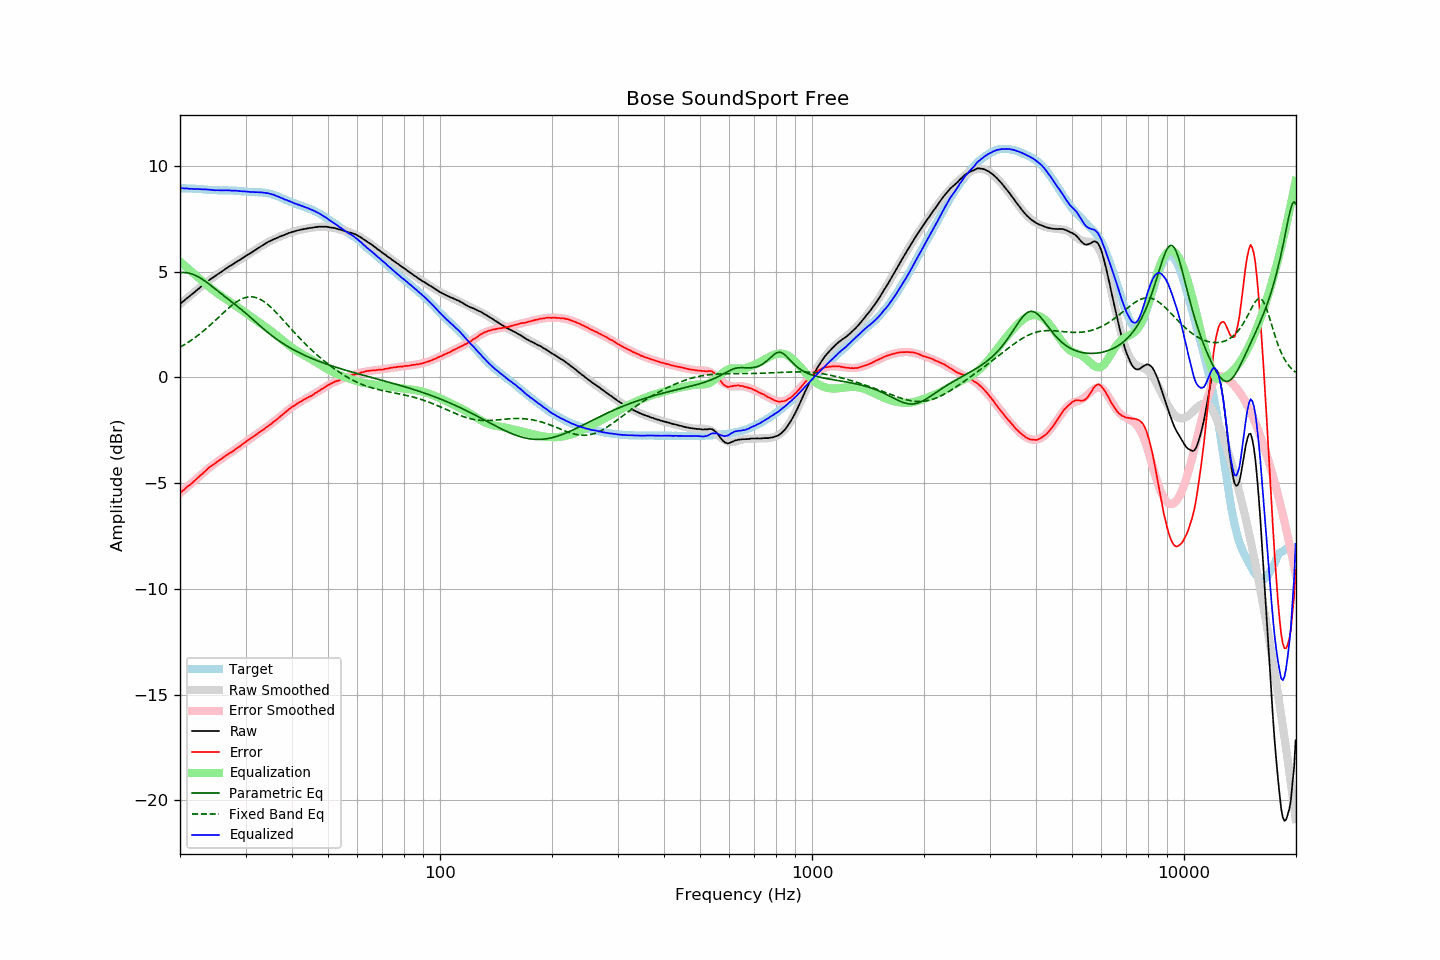

The table this chart was drawn from, first rows:
frequency, raw, error, smoothed, error_smoothed, equalization, parametric_eq, fixed_band_eq, equalized_raw, equalized_smoothed, target
20.00, 3.48, -5.47, 3.47, -5.48, 5.48, 4.95, 1.43, 8.96, 8.95, 8.95
20.20, 3.54, -5.41, 3.53, -5.41, 5.41, 4.96, 1.47, 8.95, 8.95, 8.95
20.40, 3.60, -5.35, 3.60, -5.35, 5.35, 4.96, 1.52, 8.95, 8.94, 8.94
20.61, 3.66, -5.29, 3.66, -5.28, 5.28, 4.96, 1.56, 8.94, 8.94, 8.94
20.81, 3.73, -5.20, 3.73, -5.21, 5.21, 4.96, 1.61, 8.94, 8.94, 8.93
21.02, 3.79, -5.14, 3.79, -5.15, 5.15, 4.94, 1.66, 8.94, 8.94, 8.93
21.23, 3.84, -5.09, 3.85, -5.08, 5.08, 4.93, 1.71, 8.92, 8.93, 8.93
21.44, 3.91, -5.03, 3.91, -5.01, 5.01, 4.90, 1.76, 8.92, 8.93, 8.94
21.66, 3.97, -4.96, 3.98, -4.95, 4.95, 4.88, 1.81, 8.92, 8.93, 8.93
21.87, 4.03, -4.90, 4.04, -4.88, 4.88, 4.85, 1.87, 8.91, 8.92, 8.93
22.09, 4.10, -4.82, 4.10, -4.82, 4.82, 4.81, 1.92, 8.92, 8.92, 8.92
22.31, 4.16, -4.76, 4.16, -4.75, 4.75, 4.77, 1.98, 8.91, 8.91, 8.92
22.54, 4.22, -4.69, 4.22, -4.68, 4.68, 4.73, 2.04, 8.90, 8.91, 8.91
22.76, 4.29, -4.61, 4.29, -4.62, 4.62, 4.69, 2.10, 8.90, 8.90, 8.90
22.99, 4.35, -4.55, 4.35, -4.55, 4.55, 4.64, 2.16, 8.90, 8.90, 8.90
23.22, 4.41, -4.48, 4.41, -4.48, 4.48, 4.59, 2.22, 8.89, 8.89, 8.89
23.45, 4.48, -4.41, 4.47, -4.42, 4.42, 4.53, 2.29, 8.90, 8.89, 8.89
23.69, 4.54, -4.34, 4.53, -4.35, 4.35, 4.48, 2.35, 8.89, 8.88, 8.88
23.92, 4.60, -4.27, 4.59, -4.29, 4.29, 4.42, 2.42, 8.89, 8.87, 8.87
24.16, 4.65, -4.22, 4.64, -4.23, 4.23, 4.36, 2.49, 8.88, 8.87, 8.87
24.40, 4.70, -4.17, 4.70, -4.17, 4.17, 4.30, 2.56, 8.87, 8.87, 8.86
24.65, 4.75, -4.11, 4.75, -4.11, 4.11, 4.24, 2.63, 8.86, 8.86, 8.86
24.89, 4.80, -4.06, 4.81, -4.05, 4.05, 4.18, 2.70, 8.85, 8.86, 8.86
25.14, 4.86, -4.00, 4.86, -4.00, 4.00, 4.12, 2.77, 8.85, 8.86, 8.86
25.39, 4.91, -3.94, 4.91, -3.94, 3.94, 4.06, 2.84, 8.85, 8.85, 8.85
25.65, 4.96, -3.89, 4.96, -3.89, 3.89, 4.00, 2.92, 8.85, 8.85, 8.85
25.91, 5.01, -3.84, 5.01, -3.84, 3.84, 3.94, 2.99, 8.84, 8.85, 8.84
26.16, 5.06, -3.79, 5.06, -3.79, 3.79, 3.88, 3.06, 8.84, 8.85, 8.85
26.43, 5.12, -3.73, 5.11, -3.74, 3.74, 3.82, 3.13, 8.85, 8.85, 8.85
26.69, 5.17, -3.68, 5.16, -3.68, 3.68, 3.76, 3.20, 8.85, 8.85, 8.85
26.96, 5.22, -3.63, 5.21, -3.63, 3.63, 3.70, 3.26, 8.85, 8.84, 8.85
27.23, 5.27, -3.58, 5.26, -3.58, 3.58, 3.64, 3.33, 8.85, 8.84, 8.84
27.50, 5.31, -3.53, 5.31, -3.53, 3.53, 3.58, 3.39, 8.84, 8.84, 8.84
27.77, 5.36, -3.49, 5.36, -3.48, 3.48, 3.52, 3.45, 8.83, 8.84, 8.85
28.05, 5.41, -3.43, 5.41, -3.42, 3.42, 3.46, 3.51, 8.83, 8.83, 8.84
28.33, 5.46, -3.37, 5.46, -3.37, 3.37, 3.40, 3.56, 8.83, 8.83, 8.83
28.62, 5.51, -3.31, 5.51, -3.32, 3.32, 3.34, 3.61, 8.83, 8.82, 8.82
28.90, 5.55, -3.28, 5.55, -3.26, 3.26, 3.28, 3.66, 8.81, 8.82, 8.83
29.19, 5.60, -3.22, 5.60, -3.21, 3.21, 3.22, 3.70, 8.81, 8.81, 8.81
29.48, 5.65, -3.15, 5.65, -3.16, 3.16, 3.16, 3.73, 8.81, 8.80, 8.80
29.78, 5.70, -3.10, 5.70, -3.10, 3.10, 3.10, 3.76, 8.80, 8.80, 8.80
30.08, 5.75, -3.05, 5.75, -3.05, 3.05, 3.03, 3.78, 8.79, 8.79, 8.79
30.38, 5.80, -2.98, 5.79, -2.99, 2.99, 2.97, 3.80, 8.79, 8.79, 8.78
30.68, 5.84, -2.94, 5.84, -2.94, 2.94, 2.90, 3.81, 8.78, 8.78, 8.78
30.99, 5.89, -2.88, 5.89, -2.88, 2.88, 2.83, 3.81, 8.77, 8.78, 8.77
31.30, 5.94, -2.83, 5.94, -2.83, 2.83, 2.76, 3.81, 8.77, 8.77, 8.77
31.61, 5.99, -2.78, 5.99, -2.78, 2.78, 2.70, 3.80, 8.77, 8.77, 8.76
31.93, 6.04, -2.72, 6.04, -2.72, 2.72, 2.63, 3.78, 8.76, 8.77, 8.76
32.24, 6.09, -2.68, 6.09, -2.67, 2.67, 2.56, 3.76, 8.76, 8.76, 8.76
32.57, 6.14, -2.61, 6.14, -2.62, 2.62, 2.49, 3.73, 8.76, 8.76, 8.75
32.89, 6.19, -2.57, 6.19, -2.57, 2.57, 2.43, 3.69, 8.75, 8.75, 8.76
33.22, 6.24, -2.51, 6.23, -2.51, 2.51, 2.36, 3.65, 8.75, 8.75, 8.75
33.55, 6.28, -2.47, 6.28, -2.46, 2.46, 2.29, 3.60, 8.74, 8.74, 8.74
33.89, 6.33, -2.40, 6.32, -2.40, 2.40, 2.23, 3.55, 8.73, 8.73, 8.73
34.23, 6.37, -2.35, 6.37, -2.35, 2.35, 2.17, 3.49, 8.72, 8.72, 8.71
34.57, 6.42, -2.29, 6.41, -2.29, 2.29, 2.11, 3.42, 8.71, 8.70, 8.71
34.92, 6.45, -2.23, 6.45, -2.23, 2.23, 2.04, 3.36, 8.68, 8.68, 8.68
35.27, 6.49, -2.19, 6.49, -2.18, 2.18, 1.99, 3.29, 8.66, 8.66, 8.68
35.62, 6.53, -2.11, 6.52, -2.12, 2.12, 1.93, 3.21, 8.64, 8.64, 8.64
35.97, 6.56, -2.06, 6.56, -2.06, 2.06, 1.87, 3.14, 8.61, 8.61, 8.62
... 635 more rows
